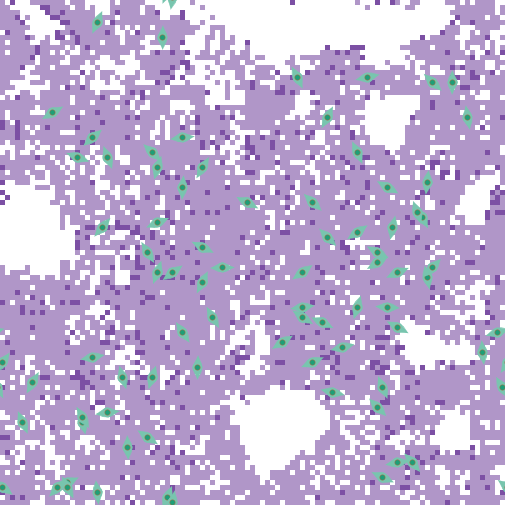

The table this chart was drawn from, first rows:
export-world data (NetLogo 6.4.0)
LungFibrosis_BehaviorSpace.nlogo
10/15/2025 22:57:02:385 -0400
RANDOM STATE
0 0 -1727483681 621 0.0 false 131160197 …
GLOBALS
min-pxcor, max-pxcor, min-pycor, max-pycor, perspective, subject, nextIndex, directed-links, ticks, clock, dt, fibroblastspeed, fibro_collagen, gaussian-radius, gaussian-stdev, h, have-dosed-pentox, have-dosed-pirf, hightgfbetathresh, ifc, initial-fibroblast-cells, initial-number-of-macrophages, initial-number-of-sources, initialsourcetgfbeta
-50, 50, -50, 50, 0, nobody, 180, "NEITHER", 8736, 1, 1, 1, 1, 3, 2, 10, 1, 0, 4000, 80, 80, 0, 100, 5000
TURTLES
who, color, heading, xcor, ycor, shape, label, label-color, breed, hidden?, size, pen-size, pen-mode, tgfbeta_fb, prev-patch, tries-for-chemotax, tries-for-migrate, tgfbeta_myo
0, 77, 16.56, 21, -11, "myofibroblast", "", 9.9, {breed myofibroblasts}, false, 5, 1, "up", , {patch 20 -11}, 1, 1, 1321765
1, 77, 353.5, -31, -48, "myofibroblast", "", 9.9, {breed myofibroblasts}, false, 5, 1, "up", , {patch -32 -48}, 1, 2, 673842
2, 77, 233.4, -16, -4, "myofibroblast", "", 9.9, {breed myofibroblasts}, false, 5, 1, "up", , {patch -15 -3}, 1, 1, 1697210
3, 77, 244.7, -37, -46, "myofibroblast", "", 9.9, {breed myofibroblasts}, false, 5, 1, "up", , {patch -37 -45}, 1, 1, 693245
4, 77, 223.4, -39, -47, "myofibroblast", "", 9.9, {breed myofibroblasts}, false, 5, 1, "up", , {patch -38 -46}, 1, 1, 1077128
5, 77, 23.35, -31, 46, "myofibroblast", "", 9.9, {breed myofibroblasts}, false, 5, 1, "up", , {patch -32 46}, 1, 1, 809747
6, 77, 313.9, -20, 20, "myofibroblast", "", 9.9, {breed myofibroblasts}, false, 5, 1, "up", , {patch -21 21}, 1, 1, 1499066
7, 77, 210.5, -10, 17, "myofibroblast", "", 9.9, {breed myofibroblasts}, false, 5, 1, "up", , {patch -9 18}, 1, 1, 1113710
8, 77, 170.5, 43, 27, "myofibroblast", "", 9.9, {breed myofibroblasts}, false, 5, 1, "up", , {patch 44 27}, 1, 1, 1145553
9, 77, 163.8, -26, -25, "myofibroblast", "", 9.9, {breed myofibroblasts}, false, 5, 1, "up", , {patch -25 -25}, 1, 2, 971331
10, 77, 209, -44, -26, "myofibroblast", "", 9.9, {breed myofibroblasts}, false, 5, 1, "up", , {patch -43 -26}, 1, 1, 932319
11, 77, 239.2, 25, -2, "myofibroblast", "", 9.9, {breed myofibroblasts}, false, 5, 1, "up", , {patch 26 -1}, 1, 1, 1587028
12, 77, 335.1, 21, 20, "myofibroblast", "", 9.9, {breed myofibroblasts}, false, 5, 1, "up", , {patch 20 20}, 1, 1, 1173795
13, 77, 22.39, -17, -49, "myofibroblast", "", 9.9, {breed myofibroblasts}, false, 5, 1, "up", , {patch -18 -49}, 1, 1, 1061297
14, 77, 134, 12, 10, "myofibroblast", "", 9.9, {breed myofibroblasts}, false, 5, 1, "up", , {patch 13 9}, 1, 1, 1092538
15, 77, 135, 15, 3, "myofibroblast", "", 9.9, {breed myofibroblasts}, false, 5, 1, "up", , {patch 16 2}, 1, 1, 711438
16, 77, 152.1, -37, -47, "myofibroblast", "", 9.9, {breed myofibroblasts}, false, 5, 1, "up", , {patch -36 -47}, 1, 1, 761599
17, 77, 174.2, 46, -20, "myofibroblast", "", 9.9, {breed myofibroblasts}, false, 5, 1, "up", , {patch 47 -20}, 1, 1, 1122260
18, 77, 167.7, -34, -34, "myofibroblast", "", 9.9, {breed myofibroblasts}, false, 5, 1, "up", , {patch -33 -34}, 1, 1, 1239892
19, 77, 19.9, -19, -4, "myofibroblast", "", 9.9, {breed myofibroblasts}, false, 5, 1, "up", , {patch -20 -4}, 1, 1, 710445
20, 77, 183.8, -14, 13, "myofibroblast", "", 9.9, {breed myofibroblasts}, false, 5, 1, "up", , {patch -13 13}, 1, 1, 1494249
21, 77, 228.3, -32, 23, "myofibroblast", "", 9.9, {breed myofibroblasts}, false, 5, 1, "up", , {patch -31 24}, 1, 1, 698827
22, 77, 149.6, -8, -13, "myofibroblast", "", 9.9, {breed myofibroblasts}, false, 5, 1, "up", , {patch -7 -14}, 1, 1, 1908144
23, 77, 124.9, -21, -37, "myofibroblast", "", 9.9, {breed myofibroblasts}, false, 5, 1, "up", , {patch -20 -38}, 1, 1, 969741
24, 77, 76.92, 18, -19, "myofibroblast", "", 9.9, {breed myofibroblasts}, false, 5, 1, "up", , {patch 18 -20}, 1, 1, 1066290
25, 77, 330.3, 50, -27, "myofibroblast", "", 9.9, {breed myofibroblasts}, false, 5, 1, "up", , {patch 49 -27}, 1, 1, 807828
26, 77, 17.67, -20, -25, "myofibroblast", "", 9.9, {breed myofibroblasts}, false, 5, 1, "up", , {patch -21 -25}, 1, 1, 1282503
27, 77, 331.5, 34, 7, "myofibroblast", "", 9.9, {breed myofibroblasts}, false, 5, 1, "up", , {patch 33 7}, 1, 1, 1591651
28, 77, 54.9, 10, -4, "myofibroblast", "", 9.9, {breed myofibroblasts}, false, 5, 1, "up", , {patch 9 -5}, 1, 1, 816948
29, 77, 149.9, -34, -33, "myofibroblast", "", 9.9, {breed myofibroblasts}, false, 5, 1, "up", , {patch -33 -34}, 1, 1, 1100999
30, 77, 177.2, -25, -39, "myofibroblast", "", 9.9, {breed myofibroblasts}, false, 5, 1, "up", , {patch -24 -39}, 1, 1, 497138
31, 77, 348.9, 35, -5, "myofibroblast", "", 9.9, {breed myofibroblasts}, false, 5, 1, "up", , {patch 34 -5}, 1, 1, 602917
32, 77, 133.4, 36, 34, "myofibroblast", "", 9.9, {breed myofibroblasts}, false, 5, 1, "up", , {patch 37 33}, 1, 1, 1213951
33, 77, 55.37, 21, 4, "myofibroblast", "", 9.9, {breed myofibroblasts}, false, 5, 1, "up", , {patch 20 3}, 1, 4, 668128
34, 77, 159.5, -29, 19, "myofibroblast", "", 9.9, {breed myofibroblasts}, false, 5, 1, "up", , {patch -28 19}, 1, 1, 1001208
35, 77, 126.9, -50, -47, "myofibroblast", "", 9.9, {breed myofibroblasts}, false, 5, 1, "up", , {patch -49 -48}, 1, 1, 1749452
36, 77, 93.3, 27, -11, "myofibroblast", "", 9.9, {breed myofibroblasts}, false, 5, 1, "up", , {patch 27 -12}, 1, 1, 1059808
37, 77, 124, 10, -13, "myofibroblast", "", 9.9, {breed myofibroblasts}, false, 5, 1, "up", , {patch 11 -14}, 1, 1, 914225
38, 77, 262.6, -29, -32, "myofibroblast", "", 9.9, {breed myofibroblasts}, false, 5, 1, "up", , {patch -29 -31}, 1, 1, 1372520
39, 77, 57.24, 6, -18, "myofibroblast", "", 9.9, {breed myofibroblasts}, false, 5, 1, "up", , {patch 5 -19}, 1, 1, 768893
40, 77, 239.9, -40, 28, "myofibroblast", "", 9.9, {breed myofibroblasts}, false, 5, 1, "up", , {patch -39 29}, 1, 1, 959242
41, 77, 319.6, 32, -42, "myofibroblast", "", 9.9, {breed myofibroblasts}, false, 5, 1, "up", , {patch 31 -41}, 1, 1, 900447
42, 77, 146.1, -14, -16, "myofibroblast", "", 9.9, {breed myofibroblasts}, false, 5, 1, "up", , {patch -13 -17}, 1, 1, 986361
43, 77, 79.75, -32, -21, "myofibroblast", "", 9.9, {breed myofibroblasts}, false, 5, 1, "up", , {patch -32 -22}, 1, 1, 1156430
44, 77, 40.01, -30, 5, "myofibroblast", "", 9.9, {breed myofibroblasts}, false, 5, 1, "up", , {patch -31 4}, 1, 1, 1245382
45, 77, 295.4, 14, -14, "myofibroblast", "", 9.9, {breed myofibroblasts}, false, 5, 1, "up", , {patch 14 -13}, 1, 1, 1429064
46, 77, 247.5, -19, 6, "myofibroblast", "", 9.9, {breed myofibroblasts}, false, 5, 1, "up", , {patch -19 7}, 1, 2, 1197104
47, 77, 192, 28, 5, "myofibroblast", "", 9.9, {breed myofibroblasts}, false, 5, 1, "up", , {patch 29 5}, 1, 1, 608201
48, 77, 114.3, 26, -45, "myofibroblast", "", 9.9, {breed myofibroblasts}, false, 5, 1, "up", , {patch 26 -46}, 1, 1, 1010031
49, 77, 222.6, 36, -3, "myofibroblast", "", 9.9, {breed myofibroblasts}, false, 5, 1, "up", , {patch 37 -2}, 1, 1, 385172
50, 77, 6.108, 35, 14, "myofibroblast", "", 9.9, {breed myofibroblasts}, false, 5, 1, "up", , {patch 34 14}, 1, 1, 1018788
... 10,245 more rows
